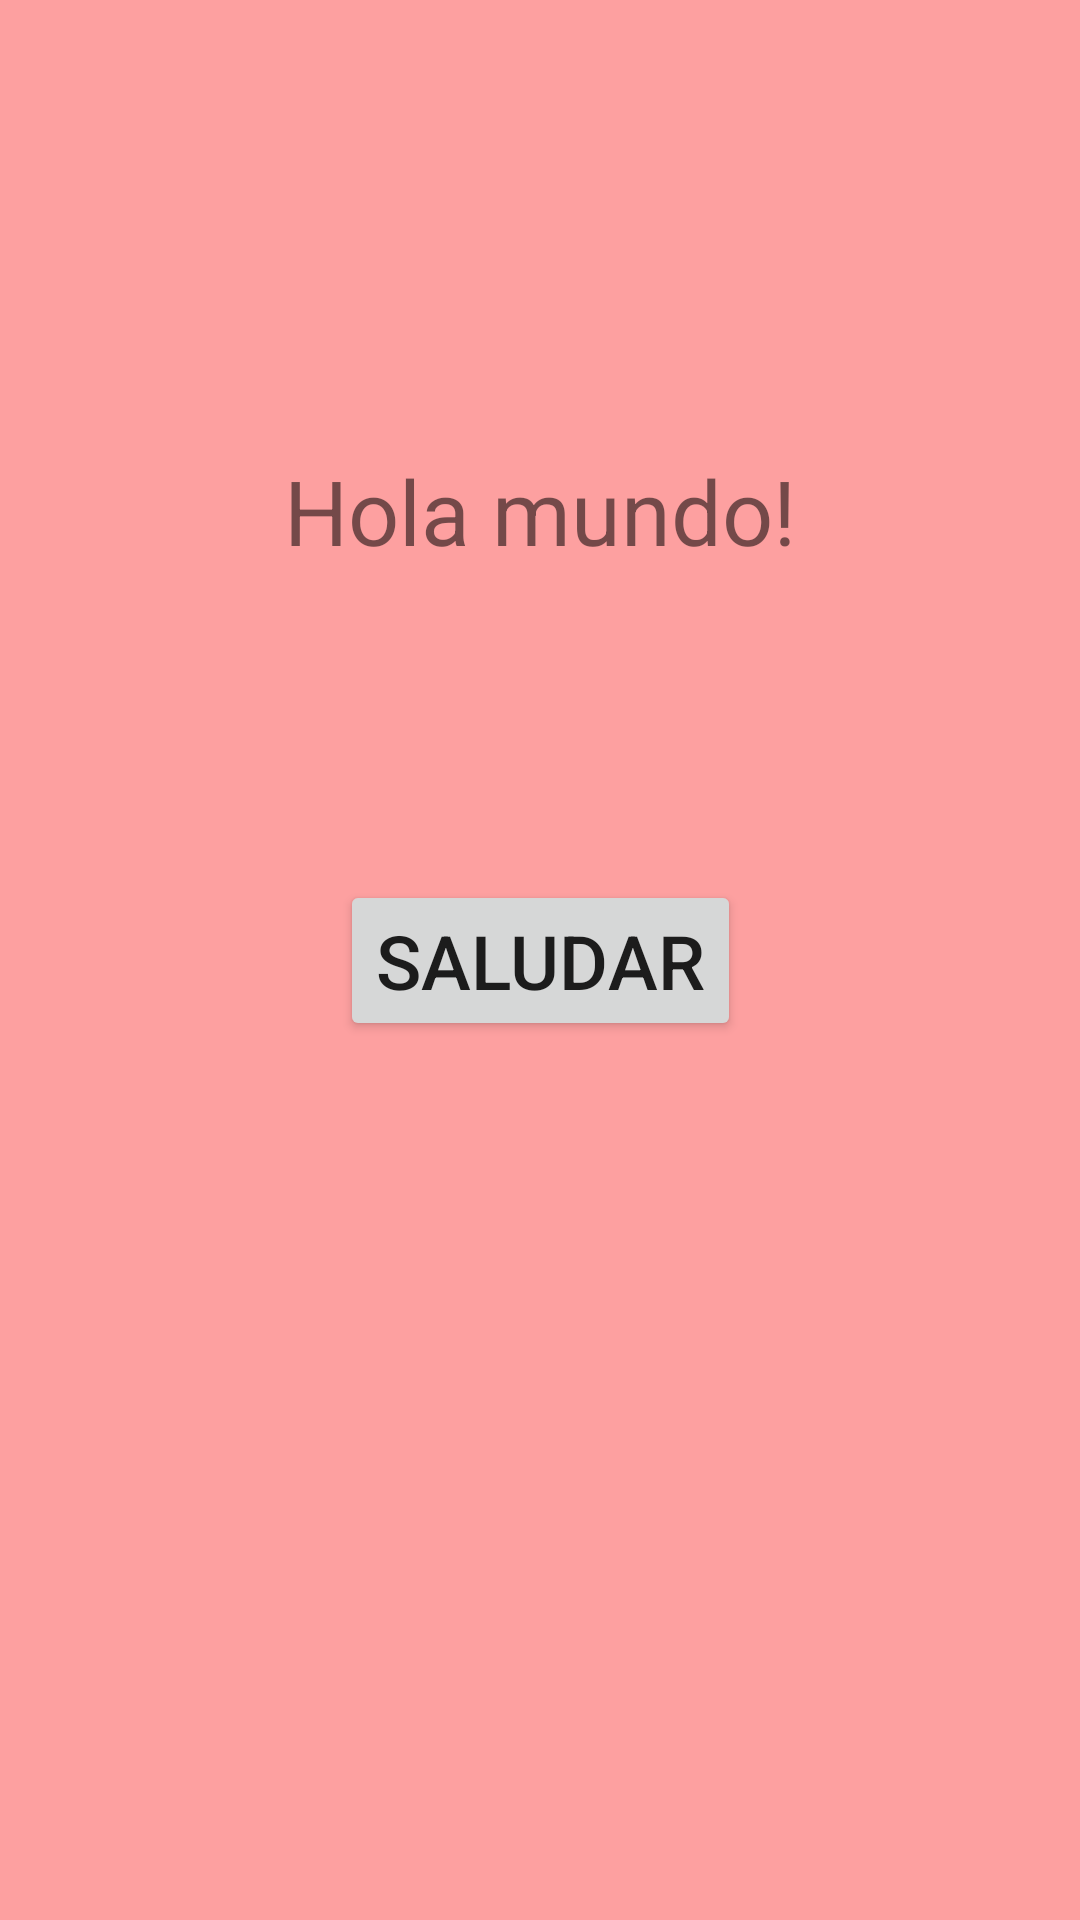

Reconstruct the res/layout file that produces this screen, plus the resources it refers to.
<!-- AndroidManifest.xml: application theme Theme.Clicks -->
<!-- res/layout/activity_main3.xml -->
<?xml version="1.0" encoding="utf-8"?>
<androidx.constraintlayout.widget.ConstraintLayout xmlns:android="http://schemas.android.com/apk/res/android"
    xmlns:app="http://schemas.android.com/apk/res-auto"
    xmlns:tools="http://schemas.android.com/tools"
    android:layout_width="match_parent"
    android:layout_height="match_parent"
    android:background="#FDA0A0"
    tools:context=".MainActivity3">

    <TextView
        android:id="@+id/tvSaludo"
        android:layout_width="wrap_content"
        android:layout_height="wrap_content"
        android:onClick="clicks"
        android:text="@string/saludo"
        android:textSize="30sp"
        app:layout_constraintBottom_toBottomOf="parent"
        app:layout_constraintEnd_toEndOf="parent"
        app:layout_constraintStart_toStartOf="parent"
        app:layout_constraintTop_toTopOf="parent"
        app:layout_constraintVertical_bias="0.25" />

    <Button
        android:id="@+id/btnSaludar"
        android:layout_width="wrap_content"
        android:layout_height="wrap_content"
        android:onClick="clicks"
        android:text="@string/btn_saludar"
        android:textSize="25sp"
        app:layout_constraintBottom_toBottomOf="parent"
        app:layout_constraintEnd_toEndOf="parent"
        app:layout_constraintStart_toStartOf="parent"
        app:layout_constraintTop_toTopOf="parent" />

</androidx.constraintlayout.widget.ConstraintLayout>
<!-- resources referenced by this layout -->
<resources>
  <string name="btn_saludar">Saludar</string>
  <string name="saludo">Hola mundo!</string>
  <style name="Theme.Clicks" parent="Theme.MaterialComponents.DayNight.NoActionBar">
          
          <item name="colorPrimary">@color/purple_500</item>
          <item name="colorPrimaryVariant">@color/purple_700</item>
          <item name="colorOnPrimary">@color/white</item>
          
          <item name="colorSecondary">@color/teal_200</item>
          <item name="colorSecondaryVariant">@color/teal_700</item>
          <item name="colorOnSecondary">@color/black</item>
          
          <item name="android:statusBarColor">?attr/colorPrimaryVariant</item>
          
      </style>
  <!-- not gathered from this repository: default colours our renderer supplied (Android Studio template values) -->
  <color name="purple_500">#FF6200EE</color>
  <color name="purple_700">#FF3700B3</color>
  <color name="teal_200">#FF03DAC5</color>
  <color name="teal_700">#FF018786</color>
  <color name="black">#FF000000</color>
  <color name="white">#FFFFFFFF</color>
</resources>
